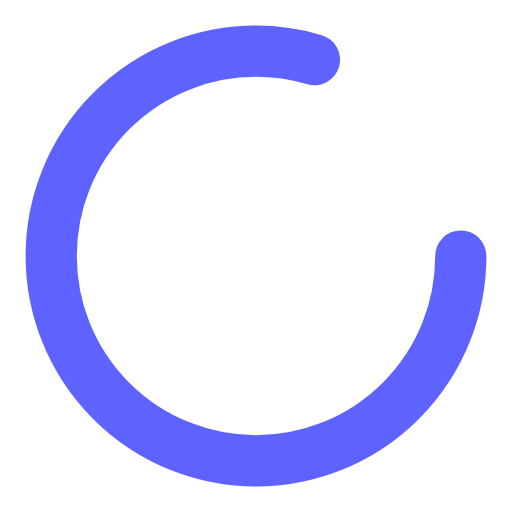
t = 0.00 s
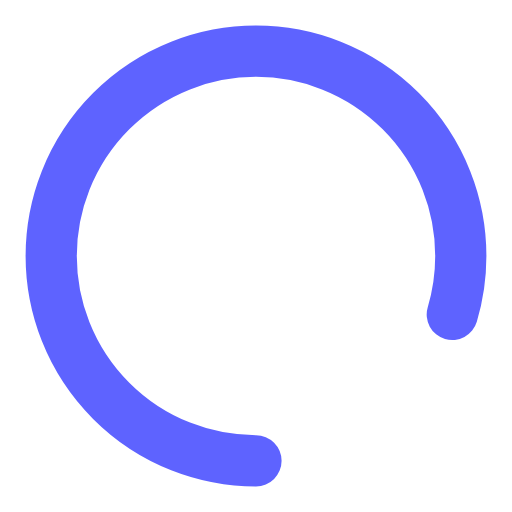
t = 0.25 s
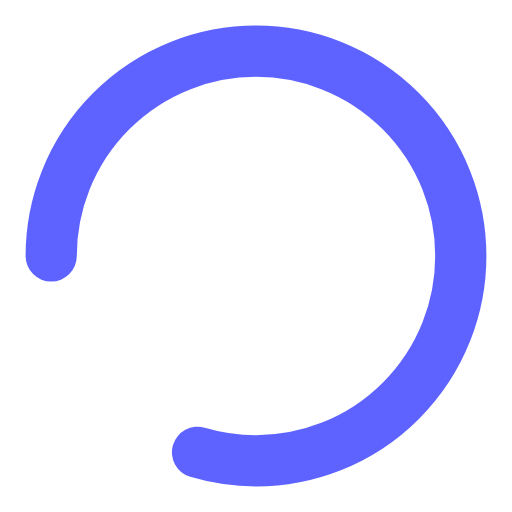
t = 0.50 s
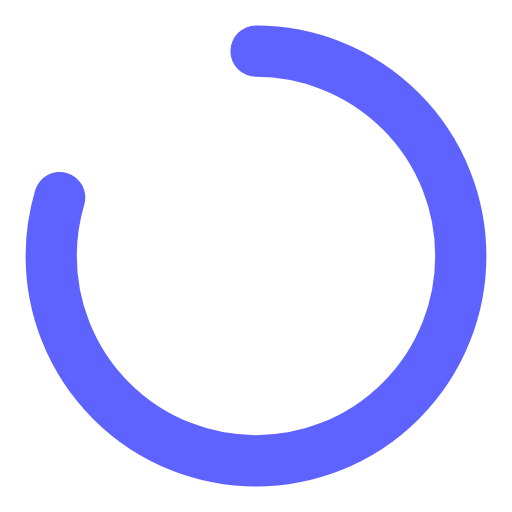
t = 0.75 s

The animated SVG that drew these frames (rendered in a browser with its animation timeline set to each time). Animation: 1 SMIL element (animateTransform=1); one cycle of 1.00 s, repeats indefinitely.

<svg width="50" height="50" viewBox="0 0 50 50" xmlns="http://www.w3.org/2000/svg">
  <defs>
    <linearGradient id="gradient" x1="0%" y1="0%" x2="100%" y2="100%">
      <stop offset="0%" stop-color="#5e63ff" />
    </linearGradient>
  </defs>
  <circle
    cx="25"
    cy="25"
    r="20"
    stroke="url(#gradient)"
    stroke-width="5"
    fill="none"
    stroke-linecap="round"
    stroke-dasharray="100 50"
    stroke-dashoffset="0">
    <animateTransform
      attributeName="transform"
      type="rotate"
      from="0 25 25"
      to="360 25 25"
      dur="1s"
      repeatCount="indefinite" />
  </circle>
</svg>
